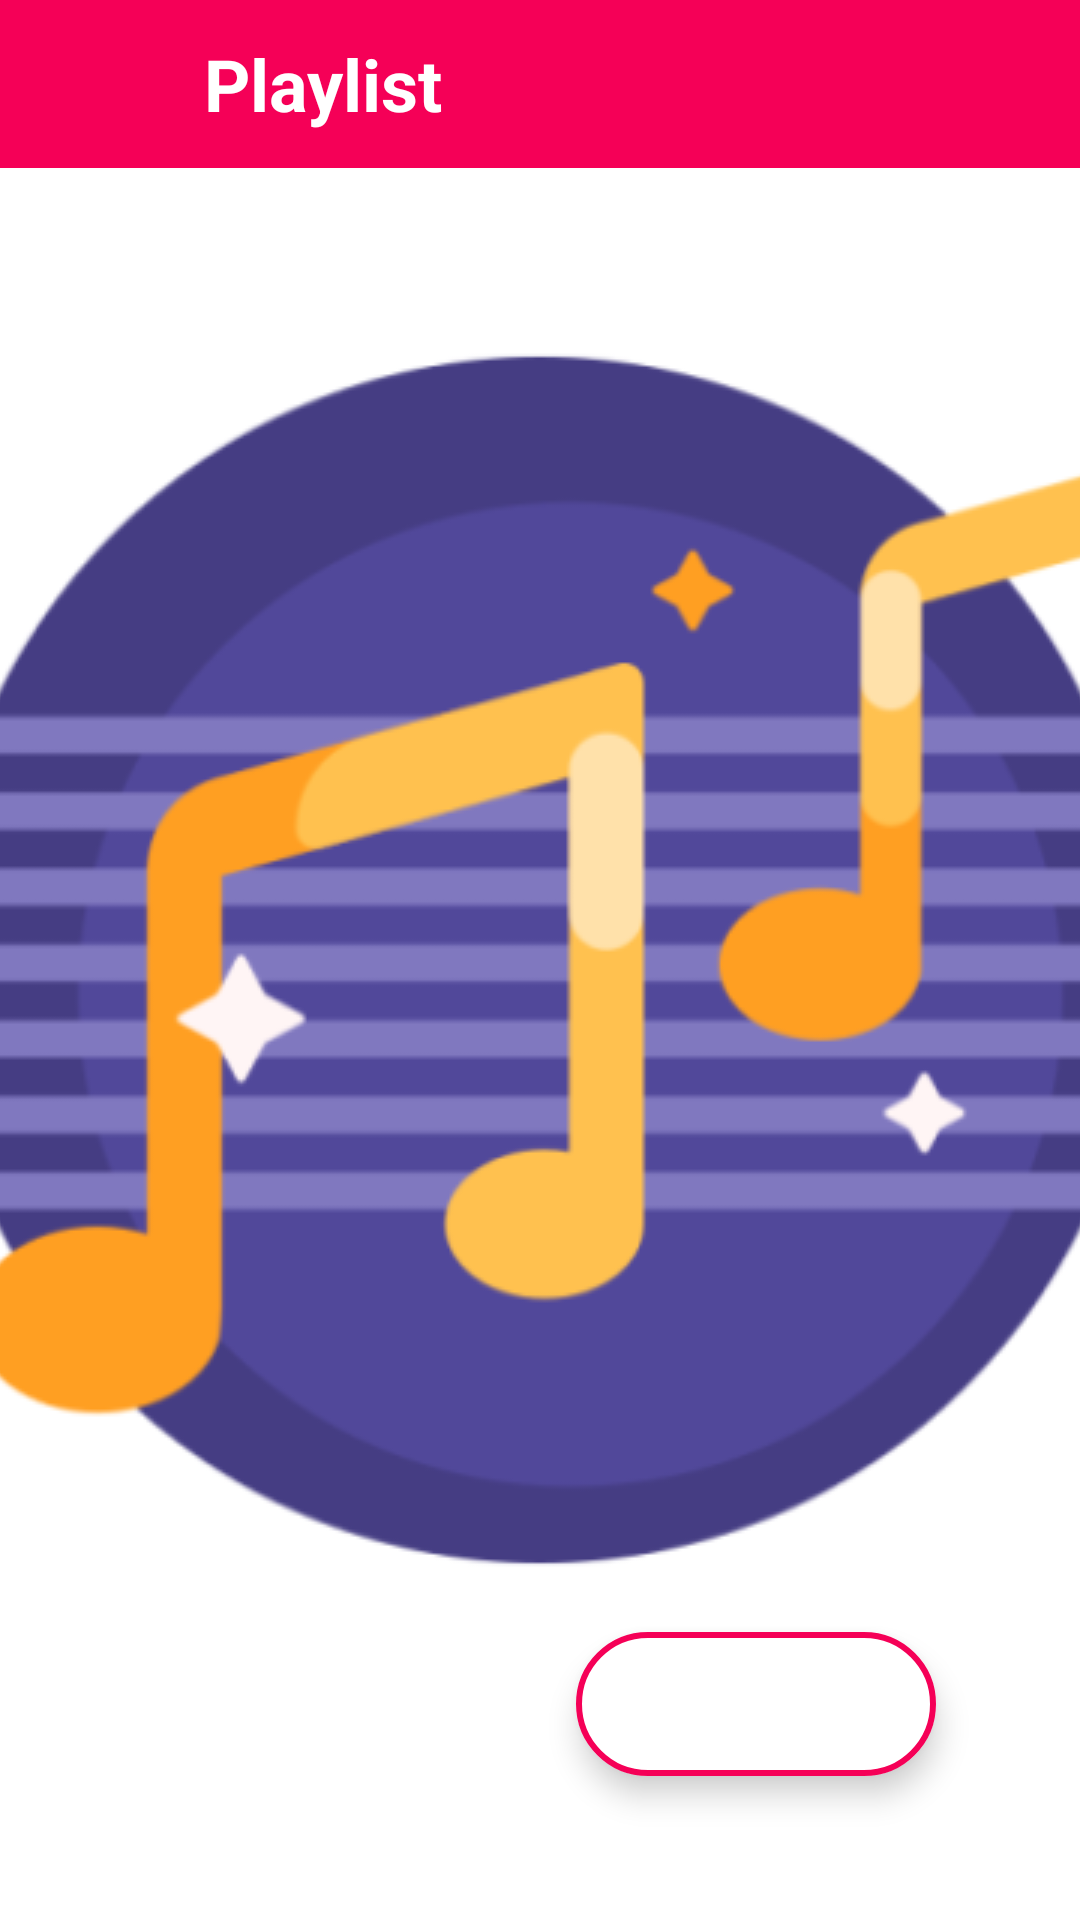

Reconstruct the res/layout file that produces this screen, plus the resources it refers to.
<!-- AndroidManifest.xml: application theme splash_screen -->
<!-- res/layout/activity_playlist.xml -->
<?xml version="1.0" encoding="utf-8"?>
<androidx.constraintlayout.widget.ConstraintLayout xmlns:android="http://schemas.android.com/apk/res/android"
    xmlns:app="http://schemas.android.com/apk/res-auto"
    xmlns:tools="http://schemas.android.com/tools"
    android:layout_width="match_parent"
    android:layout_height="match_parent"
    tools:context=".PlaylistActivity">


    <LinearLayout
        android:layout_width="match_parent"
        android:layout_height="?actionBarSize"
        android:background="@color/cool_pink"
        android:orientation="horizontal"
        app:layout_constraintEnd_toEndOf="parent"
        app:layout_constraintStart_toStartOf="parent"
        app:layout_constraintTop_toTopOf="parent">

        <ImageButton
            android:layout_width="wrap_content"
            android:layout_height="match_parent"
            android:backgroundTint="@android:color/transparent"
            android:contentDescription="@string/back"
            android:padding="16dp"
            android:src="@drawable/back_icon"
            app:tint="@color/white"
            tools:ignore="RtlSymmetry" />

        <TextView
            android:layout_width="match_parent"
            android:layout_height="match_parent"
            android:gravity="center_vertical"
            android:paddingStart="36dp"
            android:text="@string/playlist_btn"
            android:textColor="@color/white"
            android:textSize="24sp"
            android:textStyle="bold"
            tools:ignore="RtlSymmetry" />
    </LinearLayout>

    <com.google.android.material.floatingactionbutton.ExtendedFloatingActionButton
        android:layout_width="wrap_content"
        android:layout_height="wrap_content"
        android:layout_margin="48dp"
        android:backgroundTint="@color/white"
        app:icon="@drawable/ic_baseline_add_24"
        app:iconSize="36dp"
        app:iconTint="@color/cool_pink"
        app:layout_constraintBottom_toBottomOf="parent"
        app:layout_constraintEnd_toEndOf="parent"
        app:strokeColor="@color/cool_pink"
        app:strokeWidth="2dp" />
</androidx.constraintlayout.widget.ConstraintLayout>
<!-- resources referenced by this layout -->
<resources>
  <color name="cool_pink">#F50057</color>
  <color name="white">#FFFFFFFF</color>
  <string name="back">back</string>
  <string name="playlist_btn">Playlist</string>
  <style name="splash_screen" parent="Theme.MaterialComponents.Light.NoActionBar">
          <item name="android:windowBackground">@drawable/splash_screen</item>
      </style>
  <!-- drawable splash_screen (drawable) -->
  <?xml version="1.0" encoding="utf-8"?>
  <layer-list xmlns:android="http://schemas.android.com/apk/res/android">
  
      <item android:drawable="@color/white"/>
      <item android:drawable="@drawable/music_player_icon_splash_screen" android:gravity="center"/>
  </layer-list>
  <!-- drawable music_player_icon_splash_screen: png bitmap (drawable-v24, 38723 bytes) -->
</resources>
